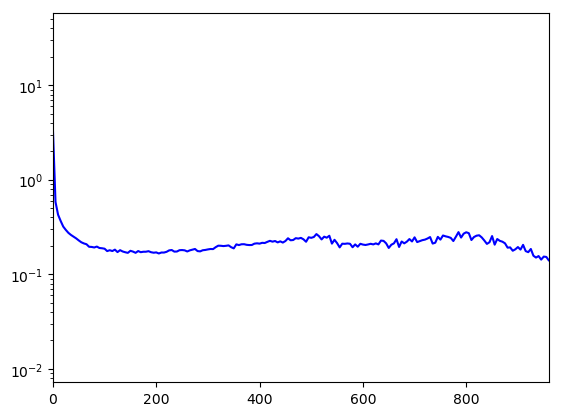

The file beside this chart, header and first rows:
time(minutes), avg_commits
0, 3.438
5, 0.5839
10, 0.4275
15, 0.3674
20, 0.3204
25, 0.2952
30, 0.2749
35, 0.2612
40, 0.2505
45, 0.2403
50, 0.2287
55, 0.2186
60, 0.2125
65, 0.2084
70, 0.1959
75, 0.1951
80, 0.1926
85, 0.1968
90, 0.1902
95, 0.189
100, 0.1869
105, 0.1764
110, 0.1801
115, 0.1766
120, 0.1827
125, 0.1721
130, 0.1804
135, 0.1747
140, 0.1715
145, 0.1689
150, 0.1776
155, 0.1742
160, 0.1691
165, 0.1765
170, 0.1717
175, 0.1736
180, 0.1737
185, 0.176
190, 0.1716
195, 0.1696
200, 0.1708
205, 0.1664
210, 0.1703
215, 0.1702
220, 0.1733
225, 0.1795
230, 0.181
235, 0.1741
240, 0.1746
245, 0.1802
250, 0.1809
255, 0.1796
260, 0.1747
265, 0.1796
270, 0.1824
275, 0.1857
280, 0.1764
285, 0.1752
290, 0.18
295, 0.1814
... 9,612 more rows
